Run: headless pygame with SDL's dummy video driver; simulated clock (each Clock.tick advances the game by its frame time, no real sleeping); random seed 0; keys injected as events and as key.get_pressed() state; mouse plan: one left click at the window centre at the start of phase 2, then a move to the lower-right quarter at the start of phase 3.
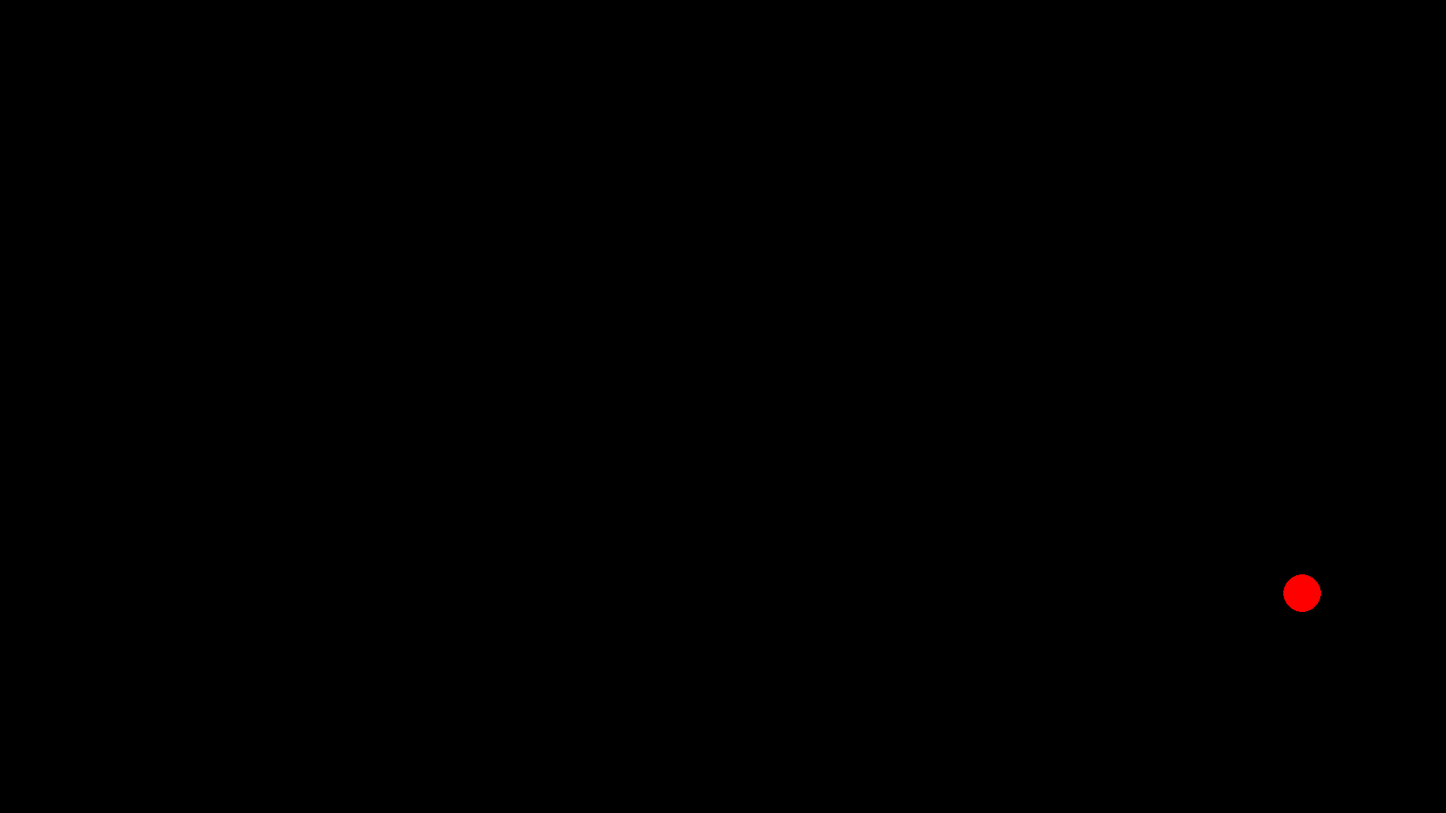
Frame 1 of 4 · flips 1–60 · no input
Frame 2 of 4 · flips 61–180 · clicked the window centre · tapped SPACE, RETURN · held RIGHT (→), D · screen unchanged from frame 1, image omitted
Frame 3 of 4 · flips 181–300 · moved the mouse to the lower-right quarter · held DOWN (↓), S · screen unchanged from frame 2, image omitted
Frame 4 of 4 · flips 301–420 · held LEFT (←), A, UP (↑), W · screen unchanged from frame 3, image omitted

The pygame program that drew these frames:

import pygame
import random
from pygame.math import Vector2

width = 1920
height = 1080
count_mouse_click = 0
hit = 0
screen = pygame.display.set_mode((width, height))
pygame.display.set_caption("AimTrainer")
screen.fill("White")

pygame.init()
clock = pygame.time.Clock()


class CIRCLE:
    def __init__(self):
        self.pos = None
        self.y = None
        self.x = None
        self.randomize()

    def draw_circle(self):
        global hit
        global count_mouse_click
        if hit and count_mouse_click >= 1:
            accuracy = hit / count_mouse_click * 100
            print(accuracy)
        else:
            print("eat shit")
        self.circle = pygame.draw.circle(screen, "Red", (self.x, self.y), 25)


    def randomize(self):
        self.x = random.randint(0, 1870)
        self.y = random.randint(0, 1030)
        self.pos = Vector2(self.x, self.y)

    def check_click(self):
        mouse_pos = pygame.mouse.get_pos()
        global hit
        global count_mouse_click
        # accuracy = count_mouse_click / hit * 100
        left_click = pygame.mouse.get_pressed()[0]
        circle_click = pygame.draw.circle(screen, "Red", (self.x, self.y), 25)
        if left_click and circle_click.collidepoint(mouse_pos):
            count_mouse_click += 1
            hit += 1
            print(count_mouse_click)
            self.__init__()
        else:
            count_mouse_click += 1
            print(count_mouse_click)
            return False


circle = CIRCLE()
circle.draw_circle()
while True:
    for event in pygame.event.get():
        if event.type == pygame.QUIT:
            exit()
        elif event.type == pygame.MOUSEBUTTONDOWN:
            if event.button == 1:
                circle.check_click()

    screen.fill((0, 0, 0))
    circle.draw_circle()
    pygame.display.update()
    clock.tick(120)
